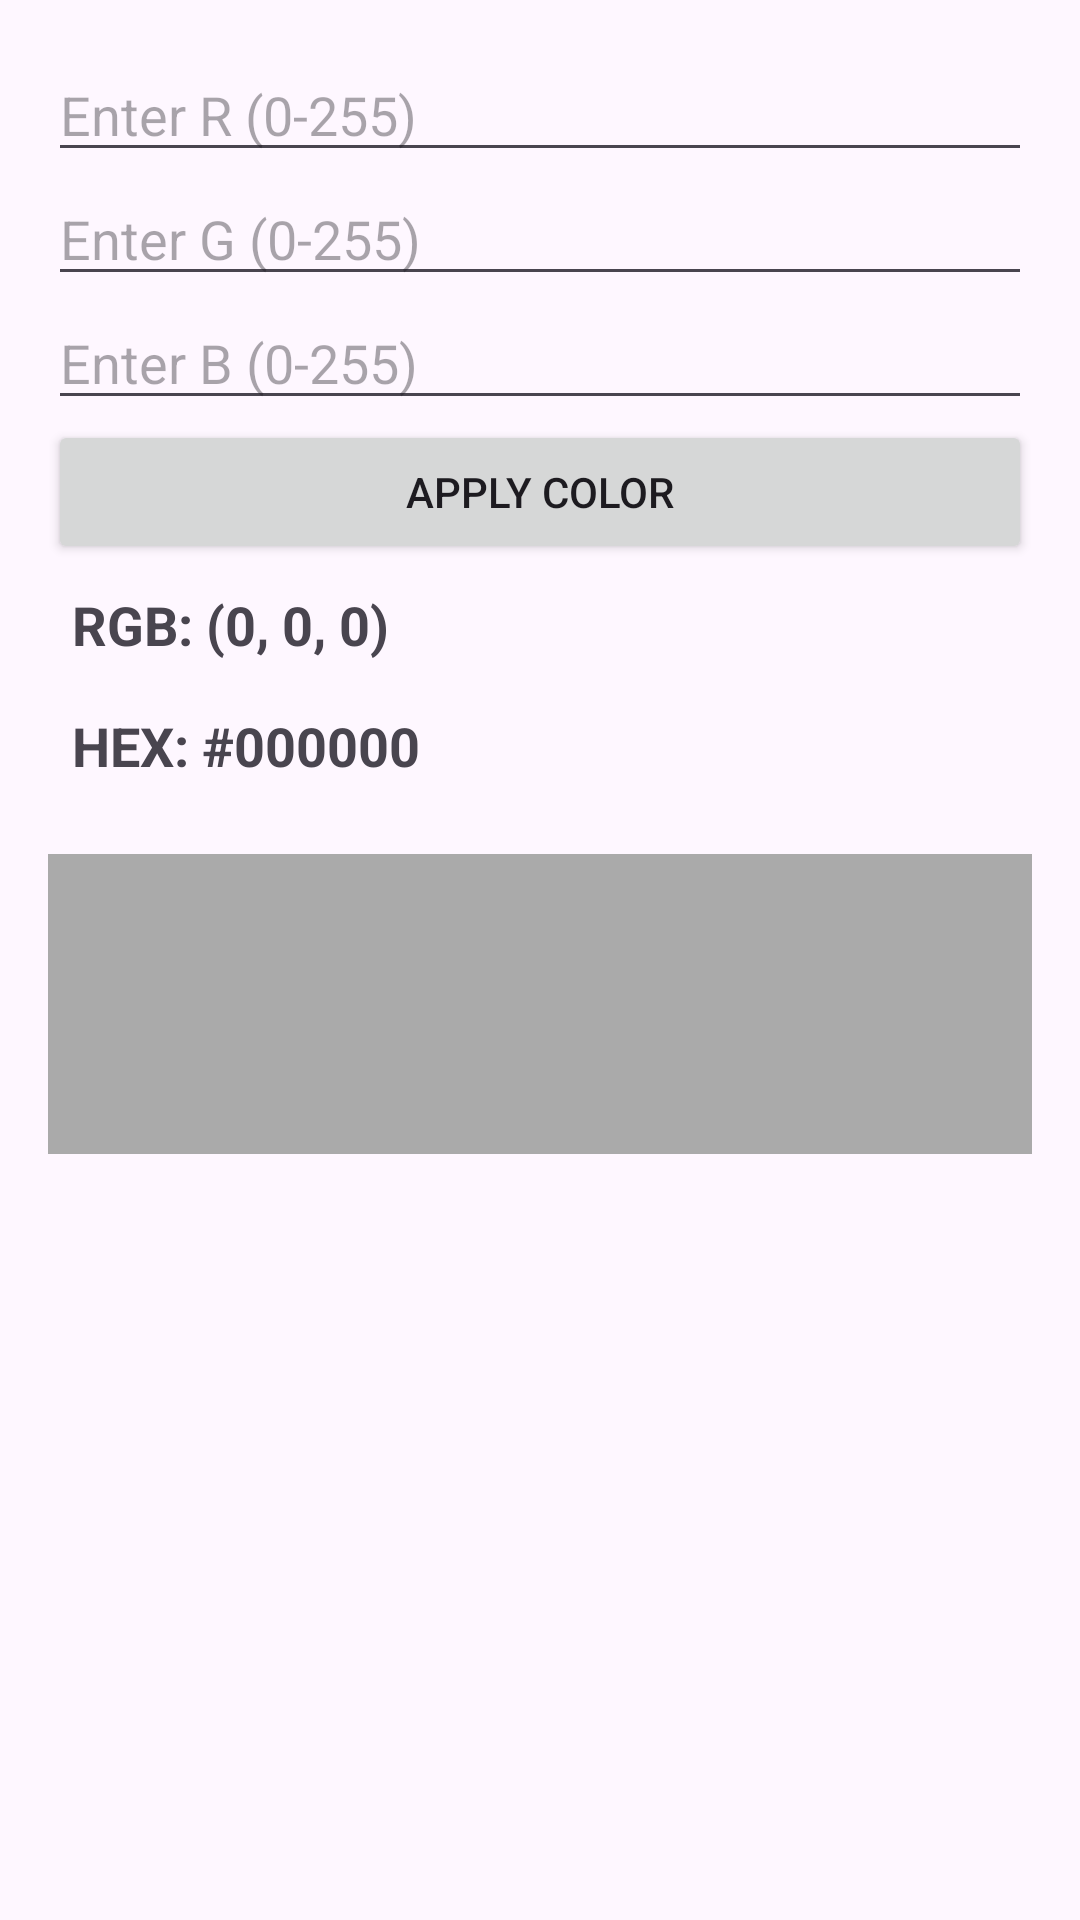

Reconstruct the res/layout file that produces this screen, plus the resources it refers to.
<!-- AndroidManifest.xml: application theme Theme.DEKAN_TRAINING -->
<!-- res/layout/fragment_rgb_decimal.xml -->
<?xml version="1.0" encoding="utf-8"?>
<LinearLayout xmlns:android="http://schemas.android.com/apk/res/android"
    android:layout_width="match_parent"
    android:layout_height="match_parent"
    android:orientation="vertical"
    android:padding="16dp">

    <EditText
        android:id="@+id/input_r"
        android:layout_width="match_parent"
        android:layout_height="wrap_content"
        android:hint="Enter R (0-255)"
        android:inputType="number"
        android:maxLength="3"/>

    <EditText
        android:id="@+id/input_g"
        android:layout_width="match_parent"
        android:layout_height="wrap_content"
        android:hint="Enter G (0-255)"
        android:inputType="number"
        android:maxLength="3"/>

    <EditText
        android:id="@+id/input_b"
        android:layout_width="match_parent"
        android:layout_height="wrap_content"
        android:hint="Enter B (0-255)"
        android:inputType="number"
        android:maxLength="3"/>

    <Button
        android:id="@+id/btn_apply_rgb"
        android:layout_width="match_parent"
        android:layout_height="wrap_content"
        android:text="Apply Color"/>

    <TextView
        android:id="@+id/output_rgb"
        android:layout_width="match_parent"
        android:layout_height="wrap_content"
        android:text="RGB: (0, 0, 0)"
        android:textSize="18sp"
        android:textStyle="bold"
        android:padding="8dp"/>

    <TextView
        android:id="@+id/output_hex"
        android:layout_width="match_parent"
        android:layout_height="wrap_content"
        android:text="HEX: #000000"
        android:textSize="18sp"
        android:textStyle="bold"
        android:padding="8dp"/>

    <View
        android:id="@+id/color_preview"
        android:layout_width="match_parent"
        android:layout_height="100dp"
        android:layout_marginTop="16dp"
        android:background="@android:color/darker_gray"/>
</LinearLayout>
<!-- resources referenced by this layout -->
<resources>
  <style name="Theme.DEKAN_TRAINING" parent="Base.Theme.DEKAN_TRAINING" />
  <style name="Base.Theme.DEKAN_TRAINING" parent="Theme.Material3.DayNight.NoActionBar">
          
          
      </style>
</resources>
